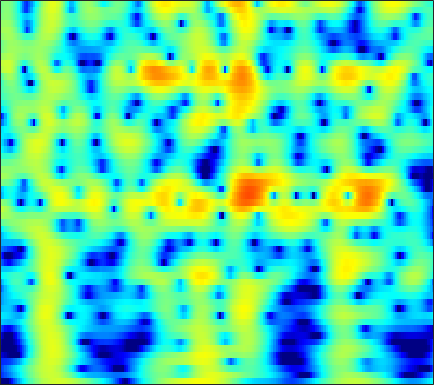

Source data for this figure (header and first rows):
-30.803, -35.785, -28.533, -22.478, -19.32, -16.038, -13.384, -11.668, -9.6525, -7.8753, -6.291, -5.2109, -3.8994, -2.7215, -1.9171, -0.94521, -0.083064, 0.49378, 1.1759, 1.7617, 2.2553, 2.5676, 2.9104, 3.1719
-14.8, -14.05, -13.02, -11.97, -11.15, -10.02, -8.843, -7.947, -6.742, -5.545, -4.377, -3.532, -2.457, -1.453, -0.7524, 0.1046, 0.8679, 1.375, 1.96, 2.438, 2.807, 3.011, 3.182, 3.238
-13.83, -12.98, -11.88, -10.8, -9.992, -8.919, -7.843, -7.033, -5.947, -4.862, -3.792, -3.005, -1.99, -1.03, -0.353, 0.4831, 1.231, 1.727, 2.295, 2.748, 3.079, 3.243, 3.342, 3.299
-14.99, -14.83, -14.58, -14.22, -13.85, -13.16, -12.21, -11.33, -9.967, -8.46, -6.895, -5.725, -4.211, -2.791, -1.801, -0.5921, 0.4788, 1.187, 2, 2.663, 3.17, 3.449, 3.681, 3.756
-18.5, -18.97, -19.91, -21.34, -22.95, -26.61, -35.53, -33.16, -22.86, -17.21, -13.17, -10.7, -7.904, -5.536, -3.991, -2.191, -0.6527, 0.3442, 1.478, 2.403, 3.129, 3.546, 3.937, 4.144
-21.23, -22.64, -24.72, -26.29, -26.52, -25.42, -23.37, -21.52, -18.84, -16.03, -13.17, -11.1, -8.491, -6.113, -4.504, -2.595, -0.9414, 0.1376, 1.371, 2.379, 3.174, 3.632, 4.062, 4.29
-20.4, -21.94, -23.81, -24.87, -24.65, -23.05, -20.66, -18.69, -16, -13.41, -10.94, -9.174, -6.974, -4.96, -3.574, -1.9, -0.4227, 0.558, 1.691, 2.617, 3.336, 3.739, 4.099, 4.258
-18.12, -19.96, -22.76, -24.92, -24.75, -22.2, -18.92, -16.58, -13.76, -11.24, -8.954, -7.367, -5.405, -3.628, -2.419, -0.9669, 0.3037, 1.137, 2.088, 2.853, 3.427, 3.733, 3.978, 4.038
-13.38, -14.7, -16.25, -17.15, -17.03, -15.77, -13.86, -12.29, -10.25, -8.31, -6.487, -5.209, -3.626, -2.176, -1.176, 0.03913, 1.109, 1.804, 2.571, 3.154, 3.556, 3.739, 3.826, 3.73
-7.895, -8.227, -8.608, -8.894, -8.964, -8.77, -8.29, -7.789, -6.963, -5.975, -4.818, -3.871, -2.57, -1.285, -0.3631, 0.7754, 1.778, 2.42, 3.112, 3.605, 3.889, 3.957, 3.849, 3.504
-6.478, -6.615, -6.885, -7.226, -7.525, -8.02, -8.586, -9.004, -9.267, -8.816, -7.481, -6.083, -4.047, -2.083, -0.7379, 0.8231, 2.102, 2.879, 3.689, 4.247, 4.542, 4.577, 4.362, 3.842
-8.582, -8.177, -7.859, -7.799, -8.055, -8.952, -10.59, -12.48, -16.48, -20.71, -14.75, -10.43, -6.361, -3.415, -1.67, 0.2178, 1.696, 2.576, 3.487, 4.113, 4.46, 4.543, 4.422, 4.035
-9.995, -9.189, -8.315, -7.78, -7.563, -7.42, -7.357, -7.327, -7.179, -6.701, -5.818, -4.938, -3.581, -2.155, -1.136, 0.0926, 1.168, 1.875, 2.659, 3.228, 3.586, 3.728, 3.752, 3.573
-9.956, -9.164, -8.141, -7.362, -6.835, -6.097, -5.448, -5.043, -4.57, -4.046, -3.449, -2.978, -2.304, -1.566, -0.9652, -0.1378, 0.6797, 1.266, 1.97, 2.556, 3.005, 3.234, 3.376, 3.327
-12.26, -10.35, -8.403, -6.878, -5.891, -4.855, -4.16, -3.781, -3.424, -3.257, -3.222, -3.239, -3.202, -3.012, -2.67, -1.872, -0.7805, 0.09561, 1.204, 2.182, 2.974, 3.399, 3.716, 3.78
-9.553, -7.926, -6.325, -4.914, -4.008, -3.214, -2.752, -2.572, -2.576, -2.999, -3.963, -5.108, -7.498, -11.23, -13.46, -9.636, -4.883, -2.261, 0.3516, 2.23, 3.505, 4.141, 4.637, 4.747
-5.803, -5.522, -4.97, -4.296, -3.937, -3.555, -3.172, -2.985, -2.957, -3.12, -3.527, -4.048, -4.939, -5.649, -5.673, -4.451, -2.318, -0.7111, 1.204, 2.744, 3.817, 4.345, 4.729, 4.706
-7.768, -7.982, -7.938, -7.79, -7.734, -7.373, -6.714, -6.221, -5.633, -4.986, -4.312, -3.848, -3.215, -2.447, -1.776, -0.8043, 0.2543, 1.076, 2.12, 2.99, 3.659, 4.014, 4.227, 4.136
-12.23, -13.37, -15.23, -16.7, -16.54, -15.01, -13.38, -12.21, -10.57, -9.023, -7.561, -6.421, -4.867, -3.397, -2.315, -0.9393, 0.289, 1.133, 2.128, 2.916, 3.523, 3.852, 4.077, 4.083
-14.56, -16.88, -21.45, -25.5, -25.9, -21.2, -18.86, -18.06, -17.11, -15.73, -13.43, -11.26, -8.267, -5.613, -3.908, -1.945, -0.2882, 0.7496, 1.871, 2.765, 3.433, 3.769, 4.051, 4.151
-11.52, -12.21, -13.11, -14.28, -14.57, -15.12, -16.19, -17.2, -20.5, -23.91, -18.39, -13.7, -9.15, -5.852, -3.855, -1.726, -0.0353, 0.9966, 2.078, 2.906, 3.483, 3.76, 3.974, 4.009
-9.156, -8.997, -8.923, -8.85, -8.672, -8.803, -8.741, -8.619, -8.462, -7.79, -6.684, -5.592, -3.897, -2.258, -1.13, 0.2368, 1.36, 2.04, 2.772, 3.268, 3.527, 3.618, 3.564, 3.323
-8.776, -7.6, -6.386, -5.257, -4.776, -4.136, -3.531, -3.191, -2.575, -1.965, -1.267, -0.6735, 0.08596, 0.8879, 1.444, 2.102, 2.648, 2.947, 3.216, 3.285, 3.153, 2.932, 2.425, 1.712
-6.311, -5.003, -3.611, -2.592, -2.021, -1.252, -0.7054, -0.3283, 0.1565, 0.6014, 1.049, 1.379, 1.798, 2.173, 2.447, 2.727, 2.905, 2.983, 2.917, 2.693, 2.281, 1.754, 0.8357, -0.4458
-1.565, -1.159, -0.5812, -0.2913, 0.005373, 0.3198, 0.4729, 0.6864, 0.838, 1.026, 1.235, 1.359, 1.594, 1.768, 1.887, 2.013, 2.058, 2.062, 1.956, 1.743, 1.359, 0.9034, 0.1099, -1.092
1.718, 1.581, 1.37, 1.115, 0.969, 0.5373, 0.2066, -0.03364, -0.3258, -0.4531, -0.456, -0.3898, -0.2338, -0.05231, 0.008203, 0.07143, 0.1101, 0.08091, 0.1724, 0.2732, 0.3586, 0.4916, 0.4215, 0.2405
3.018, 2.537, 1.753, 1.085, 0.2247, -0.8804, -2.202, -3.493, -4.745, -5.52, -5.324, -4.627, -3.86, -3.285, -3.096, -3.314, -3.875, -4.363, -4.613, -3.834, -2.231, -0.9912, 0.4325, 1.528
0.9006, 0.3118, -0.3189, -1.305, -2.066, -3.527, -5.994, -8.515, -14.81, -29.83, -14.81, -10.65, -7.565, -6.104, -5.653, -6.054, -7.9, -10.71, -19.51, -12.82, -5.521, -2.471, 0.3922, 2.345
-8.914, -7.915, -5.817, -5.007, -4.434, -5.118, -5.797, -6.919, -8.258, -9.054, -8.907, -8.301, -7.307, -6.019, -5.346, -4.57, -4.136, -3.827, -3.225, -2.14, -0.5901, 0.5882, 2.07, 3.26
-7.655, -7.034, -5.643, -4.471, -4.17, -4.459, -5.264, -6.288, -8.002, -10.19, -11.89, -11.78, -9.642, -6.965, -5.188, -3.287, -1.738, -0.8233, 0.3137, 1.205, 2.075, 2.559, 3.219, 3.595
-0.01601, -0.2932, -0.6586, -0.838, -1.312, -1.818, -3.072, -4.047, -6.267, -9.124, -12.67, -12.74, -9.107, -5.583, -3.521, -1.396, 0.1632, 1.081, 1.967, 2.617, 2.955, 3.105, 3.04, 2.818
1.655, 1.466, 1.273, 0.9007, 0.6871, 0.1964, -0.2729, -0.7971, -1.381, -1.947, -2.156, -2.043, -1.478, -0.6238, 0.05548, 0.9618, 1.686, 2.129, 2.463, 2.588, 2.394, 2.091, 1.332, 0.2541
0.6397, 0.6447, 0.6689, 0.5695, 0.5989, 0.4388, 0.4514, 0.345, 0.3753, 0.3968, 0.5538, 0.7049, 1.021, 1.362, 1.635, 1.943, 2.159, 2.228, 2.167, 1.882, 1.363, 0.757, -0.3223, -1.84
-1.286, -1.155, -1.051, -0.8842, -0.789, -0.5725, -0.3434, -0.08655, 0.2525, 0.6497, 1.036, 1.327, 1.687, 2.001, 2.201, 2.36, 2.421, 2.348, 2.149, 1.731, 1.144, 0.5499, -0.3927, -1.533
-3.498, -3.483, -3.533, -3.443, -3.378, -2.891, -2.335, -1.693, -0.8736, 0.006294, 0.7921, 1.345, 1.943, 2.434, 2.691, 2.925, 2.988, 2.938, 2.702, 2.309, 1.718, 1.181, 0.3066, -0.6879
-5.692, -6.281, -7.279, -8.599, -9.015, -8.542, -6.523, -4.9, -2.779, -1.037, 0.4185, 1.281, 2.237, 2.936, 3.323, 3.672, 3.818, 3.819, 3.625, 3.25, 2.66, 2.06, 1.071, -0.1908
-6.697, -7.664, -9.791, -13.43, -18.71, -17.23, -10.28, -6.963, -3.731, -1.469, 0.2461, 1.217, 2.255, 2.998, 3.439, 3.833, 4.08, 4.131, 4.078, 3.795, 3.29, 2.737, 1.703, 0.3196
-6.144, -6.325, -6.695, -6.914, -6.778, -6.189, -4.772, -3.75, -2.218, -0.9329, 0.06176, 0.6947, 1.268, 1.743, 2.013, 2.359, 2.69, 2.905, 3.132, 3.208, 3.07, 2.824, 2.226, 1.357
-6.559, -6.282, -5.66, -4.944, -4.076, -3.181, -2.199, -1.527, -0.8155, -0.3239, -0.1638, -0.2542, -0.6239, -1.133, -1.457, -1.39, -0.7213, 0.1064, 1.159, 2.064, 2.639, 2.826, 2.847, 2.529
-11.84, -10.79, -7.939, -5.407, -3.579, -1.872, -0.633, 0.1542, 0.661, 0.7857, 0.3759, -0.4275, -2.21, -5.553, -10.15, -17.96, -7.756, -3.615, -0.3385, 1.712, 2.918, 3.399, 3.673, 3.486
-15.91, -13.42, -8.832, -5.304, -3.264, -1.214, 0.1257, 0.9383, 1.499, 1.668, 1.457, 0.9742, 0.02715, -1.203, -2.037, -2.304, -1.35, -0.167, 1.39, 2.545, 3.314, 3.569, 3.502, 3.019
-6.786, -6.089, -4.762, -3.291, -2.41, -1.124, -0.1627, 0.3233, 0.8803, 1.143, 1.198, 1.196, 1.058, 0.9212, 0.9121, 1.017, 1.302, 1.626, 2.066, 2.424, 2.614, 2.604, 2.273, 1.59
-4.373, -3.803, -3.023, -2.208, -1.732, -1.096, -0.5495, -0.2943, -0.004736, 0.1578, 0.2132, 0.2387, 0.2638, 0.3373, 0.4374, 0.6376, 0.9403, 1.168, 1.49, 1.785, 1.92, 1.929, 1.79, 1.386
-3.111, -2.605, -2.033, -1.55, -1.137, -0.9046, -0.745, -0.6704, -0.8169, -1.022, -1.272, -1.524, -1.709, -1.718, -1.596, -1.182, -0.5996, -0.1109, 0.5482, 1.126, 1.586, 1.81, 1.992, 2.009
-2.684, -2.079, -1.347, -0.8666, -0.5917, -0.4731, -0.668, -0.9475, -1.57, -2.487, -3.645, -4.63, -5.963, -6.793, -6.597, -5.316, -3.547, -2.177, -0.6547, 0.5441, 1.494, 2.006, 2.461, 2.758
-3.321, -2.077, -0.8489, -0.07843, 0.04976, 0.0848, -0.3387, -1.024, -2.097, -3.62, -5.738, -7.738, -11.85, -21.62, -22.33, -11.06, -6.005, -3.553, -1.141, 0.541, 1.668, 2.284, 2.786, 3.023
-2.214, -0.6931, 0.5917, 1.289, 1.405, 1.044, 0.2209, -0.6796, -2.408, -4.384, -6.258, -7.293, -7.975, -7.607, -6.646, -4.762, -2.669, -1.207, 0.4183, 1.553, 2.198, 2.443, 2.462, 2.167
1.784, 2.442, 3.07, 3.24, 3.204, 2.54, 1.277, -0.04584, -2.709, -6.999, -15.25, -21.66, -10.63, -5.708, -3.45, -1.226, 0.4443, 1.389, 2.227, 2.627, 2.55, 2.068, 0.9396, -0.7835
2.594, 2.92, 3.231, 3.238, 3.133, 2.629, 1.738, 0.801, -0.6861, -2.405, -3.845, -4.186, -3.441, -2.018, -0.9395, 0.3391, 1.301, 1.771, 2.07, 1.976, 1.439, 0.6301, -1.079, -3.657
0.8569, 1.306, 1.718, 1.956, 1.925, 1.823, 1.537, 1.168, 0.6486, 0.1761, -0.1392, -0.239, -0.1705, 0.1018, 0.4074, 0.7999, 1.122, 1.259, 1.278, 1.052, 0.5545, 0.01198, -0.9813, -2.176
-0.8344, -0.1215, 0.5699, 1.04, 1.214, 1.293, 1.232, 1.152, 0.9362, 0.7143, 0.5455, 0.469, 0.4517, 0.5345, 0.6431, 0.804, 0.952, 1.041, 1.064, 0.9481, 0.6629, 0.3409, -0.1793, -0.8311
-1.092, -0.3168, 0.4534, 0.901, 1.136, 1.171, 1.032, 0.8705, 0.5809, 0.2444, -0.07189, -0.2374, -0.3109, -0.2207, -0.07362, 0.2405, 0.5921, 0.8415, 1.105, 1.255, 1.263, 1.151, 0.8553, 0.3804
0.2224, 0.7481, 1.212, 1.412, 1.414, 1.22, 0.786, 0.2647, -0.5468, -1.486, -2.44, -3.023, -3.406, -3.161, -2.598, -1.582, -0.5131, 0.2031, 1.018, 1.623, 2.008, 2.149, 2.094, 1.8
1.258, 1.527, 1.688, 1.653, 1.385, 0.8643, 0.03051, -0.8293, -2.418, -4.586, -7.588, -10.62, -14.99, -12.37, -8.724, -5.127, -2.536, -1.03, 0.5024, 1.612, 2.368, 2.734, 2.966, 2.915
0.7745, 0.995, 1.124, 0.9869, 0.7161, 0.02399, -1.008, -1.968, -3.564, -5.562, -7.914, -9.823, -11.41, -10.41, -8.457, -5.703, -3.298, -1.776, -0.1056, 1.205, 2.168, 2.673, 3.103, 3.228
-0.3013, 0.1399, 0.4315, 0.3231, 0.09132, -0.5916, -1.612, -2.634, -4.126, -5.699, -7.11, -7.883, -8.201, -7.577, -6.583, -4.936, -3.147, -1.868, -0.2729, 1.086, 2.163, 2.757, 3.285, 3.503
-0.7168, -0.08127, 0.3027, 0.2935, -0.06136, -0.7904, -1.934, -3.057, -5.148, -7.886, -11.38, -14.04, -14.6, -11.56, -9.145, -6.292, -3.899, -2.295, -0.4371, 1.113, 2.369, 3.106, 3.774, 4.105
-0.6717, -0.2429, 0.06335, 0.08045, -0.1846, -0.8435, -1.934, -3.062, -5.053, -7.743, -11.23, -13.95, -15, -12.56, -10.46, -7.88, -5.46, -3.729, -1.55, 0.3565, 1.921, 2.877, 3.78, 4.283
